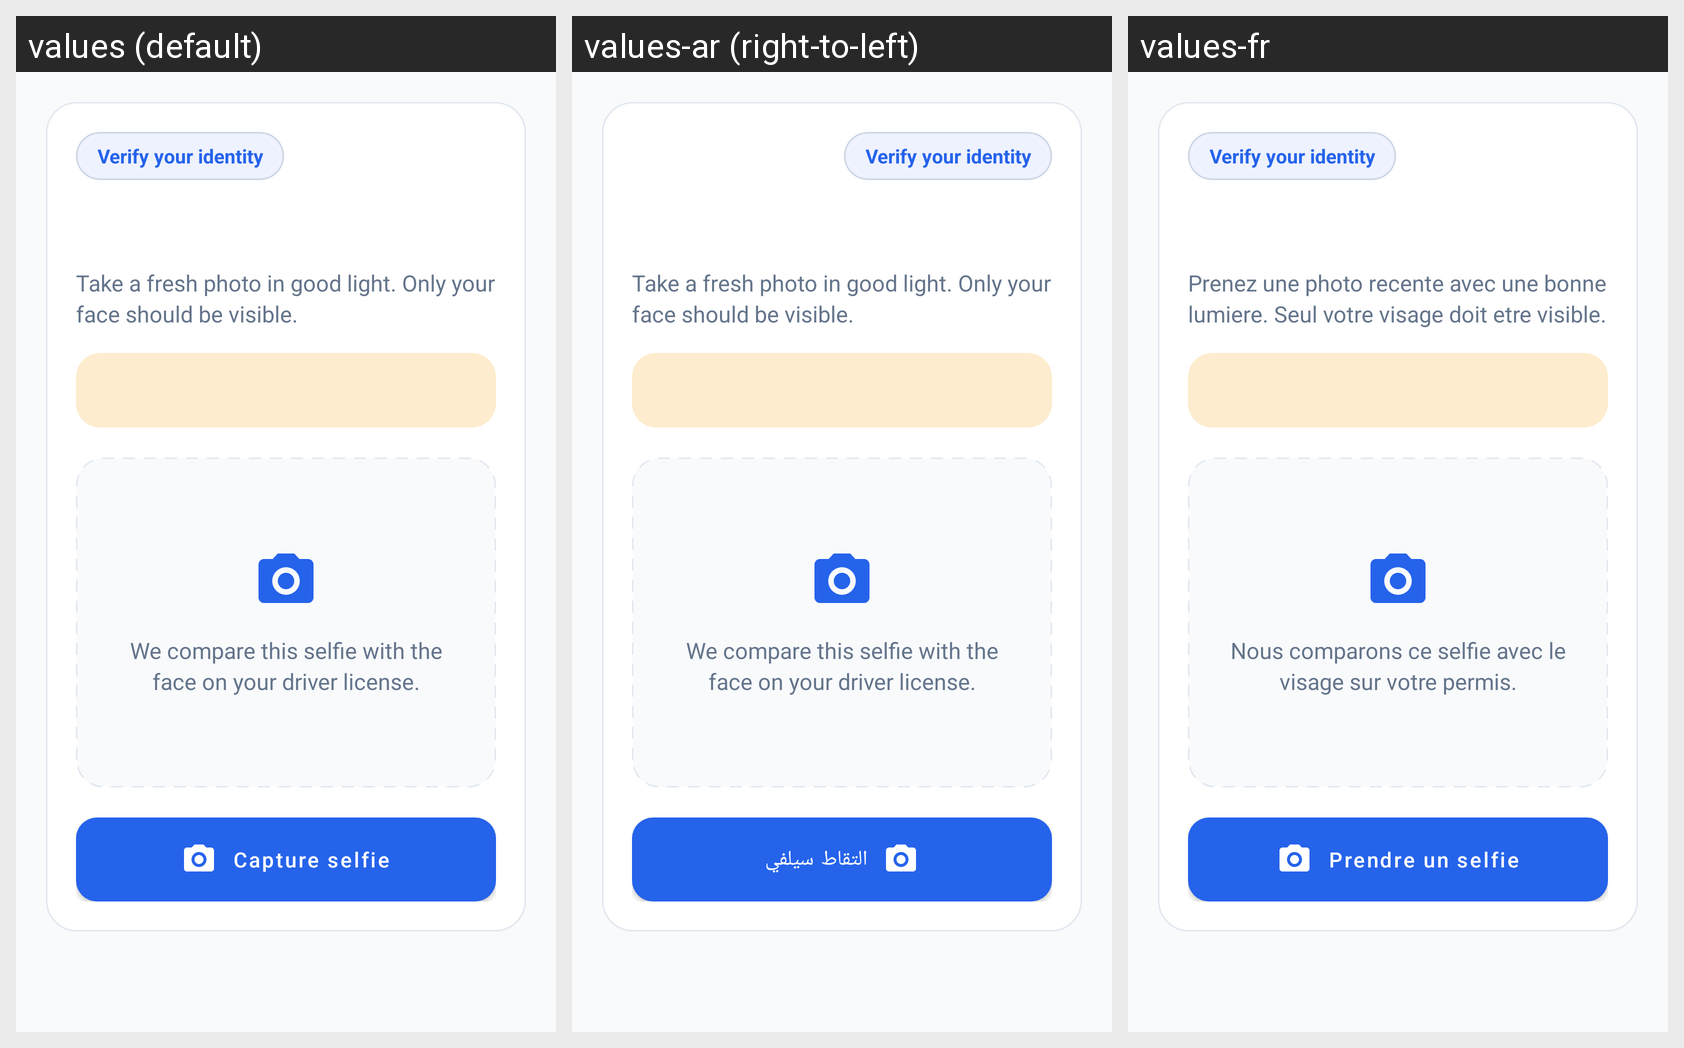

Here is an Android app screen in its default locale and in the app's own translations. Write out the translated-string differences for the strings that appear on this screen.
Android screen res/layout/fragment_selfie_capture.xml rendered under 3 locales, left to right: values (default), values-ar (right-to-left), values-fr. Device: Nexus 5 (rendered at 1080×1920; each locale shown at half size, 540×960, under a caption strip naming it); theme Theme.CarRentingTest.
Strings drawn on this screen, with the default value and each locale's value (text and hints the layout hard-codes, and strings that could not be matched under every locale, appear in the picture but are not listed):

verify_title
  values: Verify your identity
  values-ar: Verify your identity  [not translated; the default value is used]
  values-fr: Verify your identity  [not translated; the default value is used]

selfie_capture_helper
  values: Take a fresh photo in good light. Only your face should be visible.
  values-ar: Take a fresh photo in good light. Only your face should be visible.  [not translated; the default value is used]
  values-fr: Prenez une photo recente avec une bonne lumiere. Seul votre visage doit etre visible.

selfie_capture_card_text
  values: We compare this selfie with the face on your driver license.
  values-ar: We compare this selfie with the face on your driver license.  [not translated; the default value is used]
  values-fr: Nous comparons ce selfie avec le visage sur votre permis.

capture_selfie
  values: Capture selfie
  values-ar: التقاط سيلفي
  values-fr: Prendre un selfie
